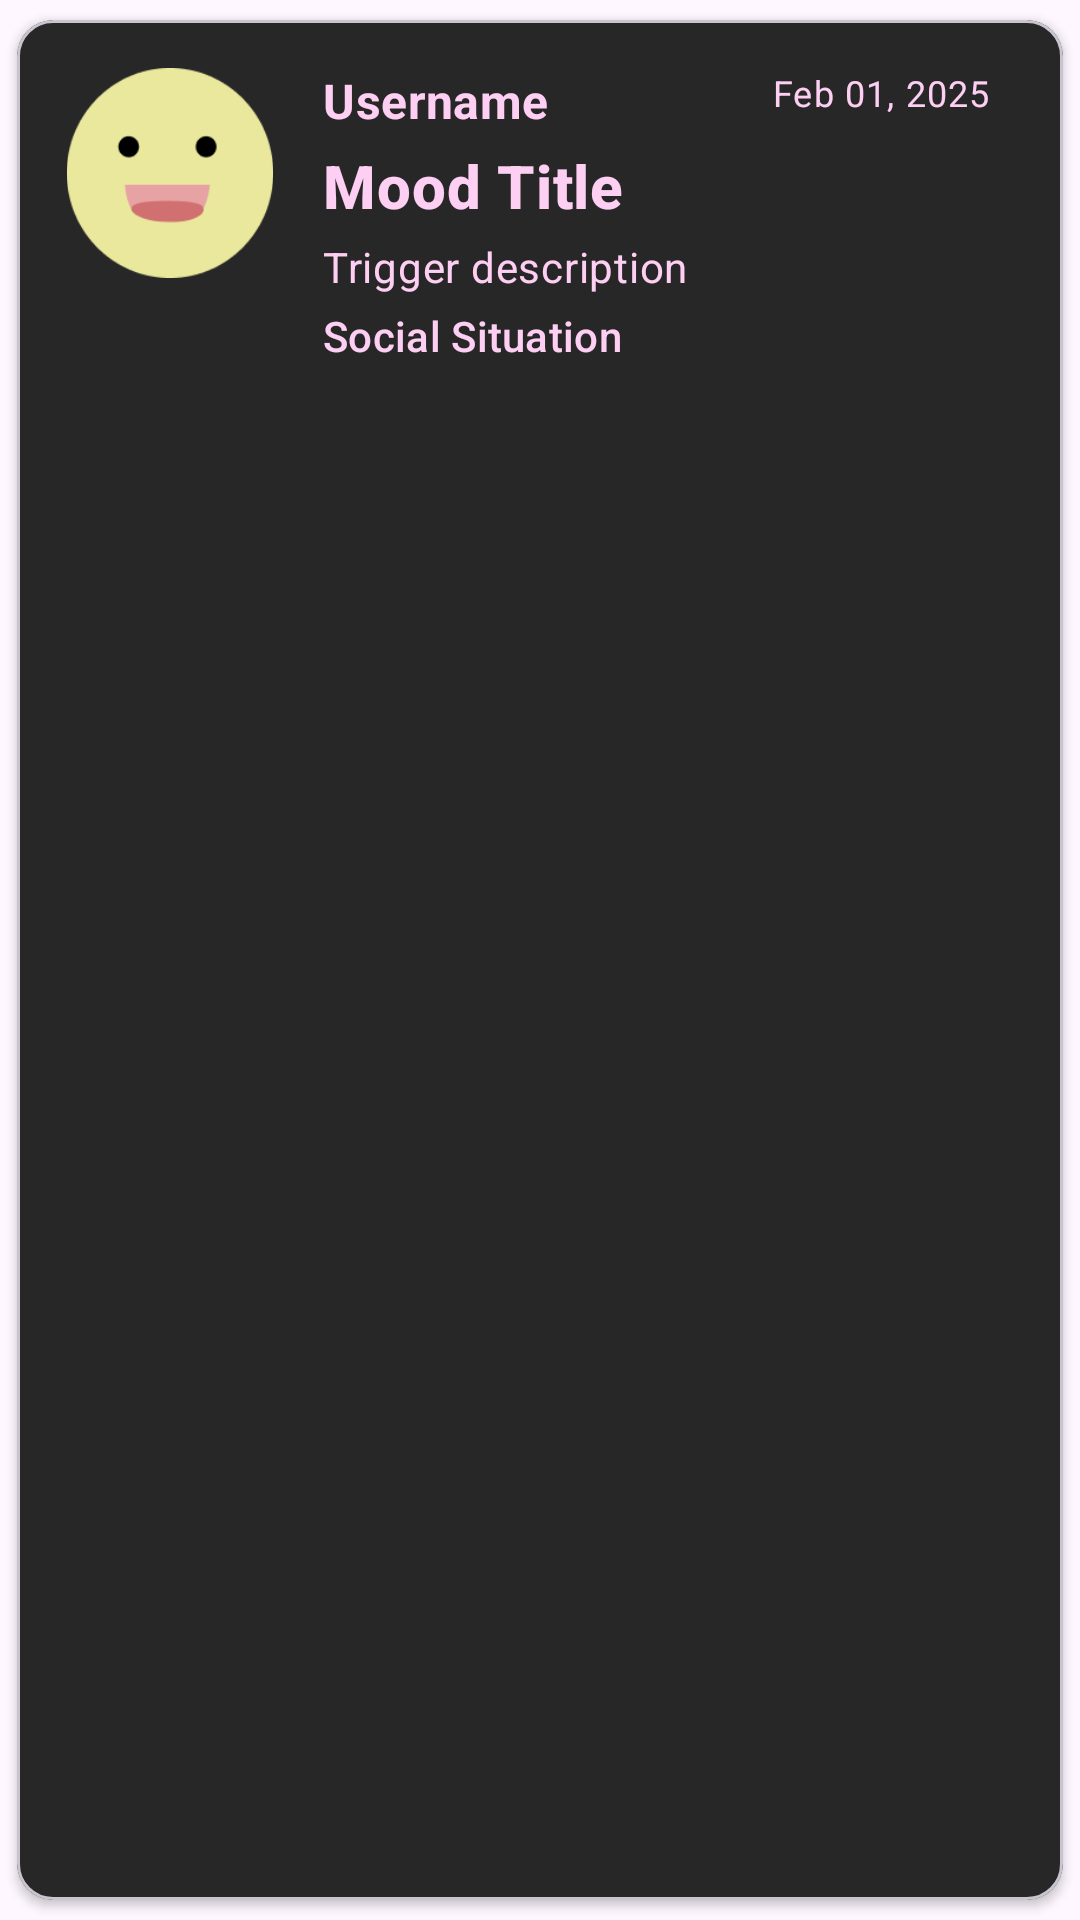

Reconstruct the res/layout file that produces this screen, plus the resources it refers to.
<!-- AndroidManifest.xml: application theme Theme.Theynotlikeus -->
<!-- res/layout/fragment_item_community_mood.xml -->
<?xml version="1.0" encoding="utf-8"?>
<com.google.android.material.card.MaterialCardView
    xmlns:android="http://schemas.android.com/apk/res/android"
    xmlns:app="http://schemas.android.com/apk/res-auto"
    android:id="@+id/item_community_mood_root"
    android:layout_width="match_parent"
    android:layout_height="wrap_content"
    android:layout_margin="3dp"
    app:cardCornerRadius="12dp"
    app:cardElevation="2dp"
    app:cardUseCompatPadding="true"
    app:cardBackgroundColor="#282727">

    <androidx.constraintlayout.widget.ConstraintLayout
        android:layout_width="match_parent"
        android:layout_height="wrap_content"
        android:padding="16dp"
        android:outlineAmbientShadowColor="@color/mimi_pink">

        <ImageView
            android:id="@+id/imageView_fragmentItemCommunity_moodicon"
            android:layout_width="70dp"
            android:layout_height="70dp"
            android:src="@drawable/ic_happy_emoticon"
            app:layout_constraintStart_toStartOf="parent"
            app:layout_constraintTop_toTopOf="parent" />

        <TextView
            android:id="@+id/textView_fragmentItemCommunity_username"
            android:layout_width="wrap_content"
            android:layout_height="wrap_content"
            android:text="@string/username_comminity_mood"
            android:textColor="@color/mimi_pink"
            android:textAppearance="@style/TextAppearance.MaterialComponents.Subtitle1"
            android:textStyle="bold"
            app:layout_constraintStart_toEndOf="@id/imageView_fragmentItemCommunity_moodicon"
            app:layout_constraintTop_toTopOf="@id/imageView_fragmentItemCommunity_moodicon"
            android:layout_marginStart="16dp" />

        <TextView
            android:id="@+id/textView_fragmentItemCommunity_moodtitle"
            android:layout_width="wrap_content"
            android:layout_height="wrap_content"
            android:text="@string/mood_title_community_mood"
            android:textColor="@color/mimi_pink"
            android:textAppearance="@style/TextAppearance.MaterialComponents.Headline6"
            android:textStyle="bold"
            app:layout_constraintStart_toEndOf="@id/imageView_fragmentItemCommunity_moodicon"
            app:layout_constraintTop_toBottomOf="@id/textView_fragmentItemCommunity_username"
            android:layout_marginStart="16dp"
            android:layout_marginTop="4dp" />

        <TextView
            android:id="@+id/textView_fragmentItemCommunity_trigger"
            android:layout_width="0dp"
            android:layout_height="wrap_content"
            android:text="@string/trigger_description_community_mood"
            android:textColor="@color/mimi_pink"
            android:textAppearance="@style/TextAppearance.MaterialComponents.Body2"
            app:layout_constraintStart_toEndOf="@id/imageView_fragmentItemCommunity_moodicon"
            app:layout_constraintTop_toBottomOf="@id/textView_fragmentItemCommunity_moodtitle"
            app:layout_constraintEnd_toEndOf="parent"
            android:layout_marginStart="16dp"
            android:layout_marginEnd="16dp"
            android:layout_marginTop="4dp" />

        <TextView
            android:id="@+id/textView_fragmentItemCommunity_socialsituation"
            android:layout_width="wrap_content"
            android:layout_height="wrap_content"
            android:text="@string/social_situation_community_mood"
            android:textColor="@color/mimi_pink"
            android:textAppearance="@style/TextAppearance.MaterialComponents.Subtitle2"
            app:layout_constraintStart_toEndOf="@id/imageView_fragmentItemCommunity_moodicon"
            app:layout_constraintTop_toBottomOf="@id/textView_fragmentItemCommunity_trigger"
            android:layout_marginStart="16dp"
            android:layout_marginTop="4dp" />

        <TextView
            android:id="@+id/textView_fragmentItemCommunity_date"
            android:layout_width="wrap_content"
            android:layout_height="wrap_content"
            android:text="@string/feb_01_2025_community_mood"
            android:textColor="@color/mimi_pink"
            android:textAppearance="@style/TextAppearance.MaterialComponents.Caption"
            app:layout_constraintEnd_toEndOf="parent"
            app:layout_constraintTop_toTopOf="parent"
            android:layout_marginEnd="8dp" />

    </androidx.constraintlayout.widget.ConstraintLayout>

</com.google.android.material.card.MaterialCardView>
<!-- resources referenced by this layout -->
<resources>
  <color name="mimi_pink">#FDCFF3</color>
  <!-- drawable ic_happy_emoticon: png bitmap (drawable, 4289 bytes) -->
  <string name="feb_01_2025_community_mood">Feb 01, 2025</string>
  <string name="mood_title_community_mood">Mood Title</string>
  <string name="social_situation_community_mood">Social Situation</string>
  <string name="trigger_description_community_mood">Trigger description</string>
  <string name="username_comminity_mood">Username</string>
  <style name="Theme.Theynotlikeus" parent="Base.Theme.Theynotlikeus" />
  <style name="Base.Theme.Theynotlikeus" parent="Theme.Material3.DayNight.NoActionBar">
          
          
      </style>
</resources>
